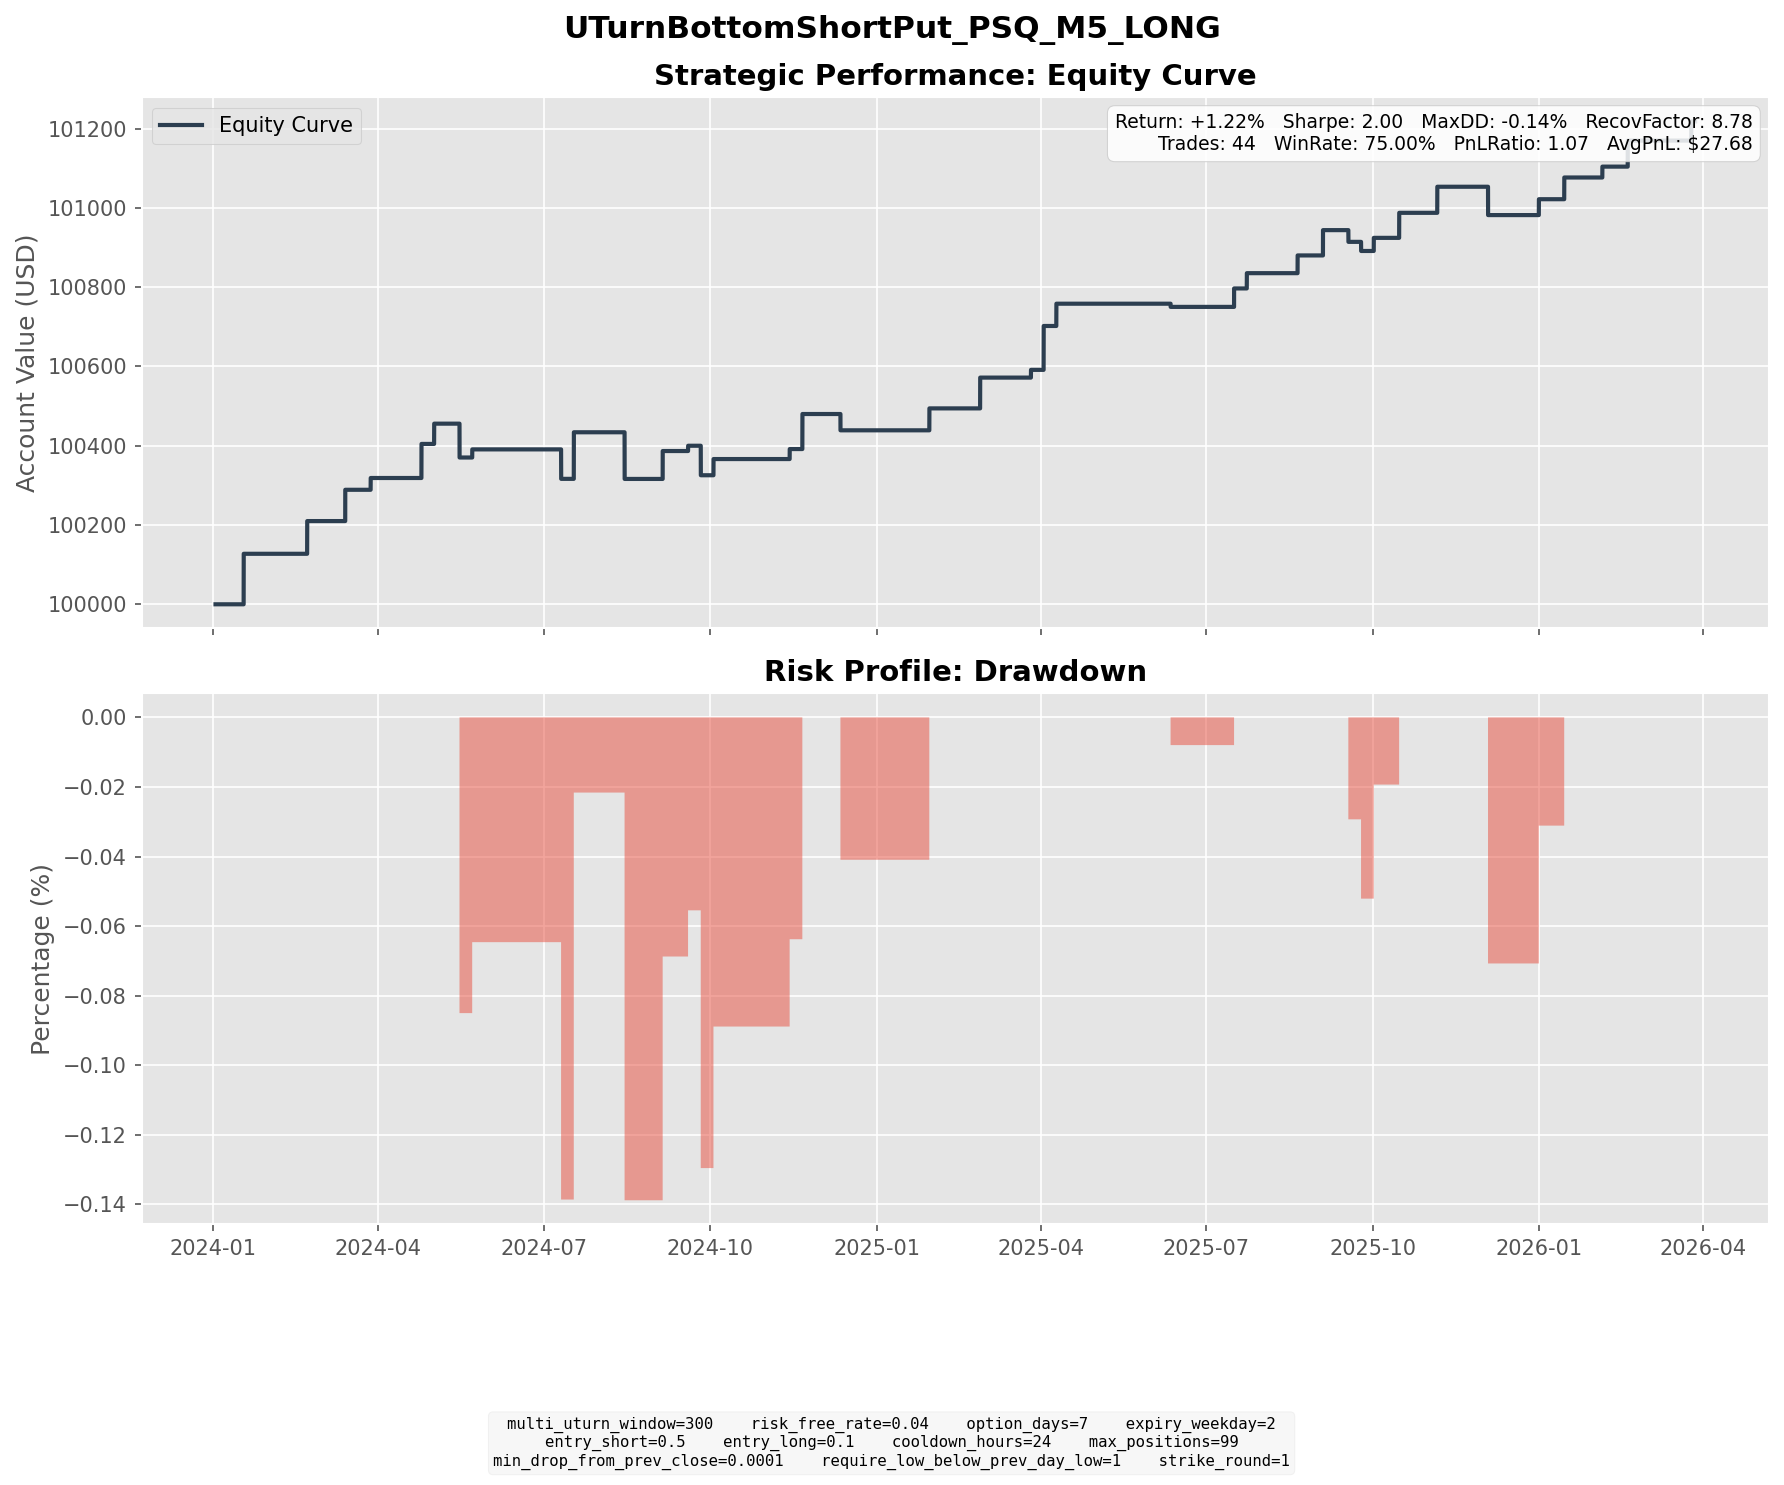

The table this chart was drawn from, first rows:
entry_dt, lock_dt, lock_reason, settlement_dt, close_reason, k1, k2, short_prem, long_prem, net_credit, short_settle, long_settle, final_pnl
2024-01-09 12:15:00, 2024-01-09 12:15:00, direct_entry, 2024-01-17 16:00:00, expiry, 48, 45, 0.886, 0.07411, 0.8119, 0.25, 0.0, 0.5619
2024-01-10 14:35:00, 2024-01-10 14:35:00, direct_entry, 2024-01-17 16:00:00, expiry, 48, 45, 1.047, 0.08499, 0.9619, 0.25, 0.0, 0.7119
2024-02-09 08:00:00, 2024-02-09 08:00:00, direct_entry, 2024-02-21 16:00:00, expiry, 45, 42, 0.935, 0.11, 0.8251, 0.0, 0.0, 0.8251
2024-03-01 13:05:00, 2024-03-01 13:05:00, direct_entry, 2024-03-13 16:00:00, expiry, 44, 41, 0.8826, 0.09333, 0.7892, 0.0, 0.0, 0.7892
2024-03-20 14:30:00, 2024-03-20 14:30:00, direct_entry, 2024-03-27 16:00:00, expiry, 44, 42, 0.6448, 0.09761, 0.5472, 0.25, 0.0, 0.2972
2024-04-11 13:35:00, 2024-04-11 13:35:00, direct_entry, 2024-04-24 16:00:00, expiry, 44, 41, 0.9797, 0.1204, 0.8593, 0.0, 0.0, 0.8593
2024-04-23 09:30:00, 2024-04-23 09:30:00, direct_entry, 2024-05-01 16:00:00, expiry, 46, 44, 0.6253, 0.1141, 0.5112, 0.0, 0.0, 0.5112
2024-05-03 09:30:00, 2024-05-03 09:30:00, direct_entry, 2024-05-15 16:00:00, expiry, 45, 42, 0.9233, 0.1071, 0.8162, 1.67, 0.0, -0.8538
2024-05-10 15:40:00, 2024-05-10 15:40:00, direct_entry, 2024-05-22 16:00:00, expiry, 44, 41, 0.7807, 0.07514, 0.7056, 0.97, 0.0, -0.2644
2024-05-15 13:45:00, 2024-05-15 13:45:00, direct_entry, 2024-05-22 16:00:00, expiry, 43, 41, 0.5402, 0.07094, 0.4693, 0.0, 0.0, 0.4693
2024-07-02 13:45:00, 2024-07-02 13:45:00, direct_entry, 2024-07-10 16:00:00, expiry, 40, 38, 0.6899, 0.1029, 0.5869, 1.33, 0.0, -0.7431
2024-07-05 10:05:00, 2024-07-05 10:05:00, direct_entry, 2024-07-17 16:00:00, expiry, 39, 37, 0.635, 0.1208, 0.5142, 0.0, 0.0, 0.5142
2024-07-10 13:15:00, 2024-07-10 13:15:00, direct_entry, 2024-07-17 16:00:00, expiry, 39, 37, 0.7648, 0.104, 0.6608, 0.0, 0.0, 0.6608
2024-08-06 12:20:00, 2024-08-06 12:20:00, direct_entry, 2024-08-14 16:00:00, expiry, 44, 41, 0.8468, 0.05388, 0.7929, 1.97, 0.0, -1.177
2024-08-22 09:35:00, 2024-08-22 09:35:00, direct_entry, 2024-09-04 16:00:00, expiry, 40, 37, 0.7687, 0.06491, 0.7038, 0.0, 0.0, 0.7038
2024-09-11 16:00:00, 2024-09-11 16:00:00, direct_entry, 2024-09-18 16:00:00, expiry, 42, 40, 0.8133, 0.1299, 0.6833, 0.55, 0.0, 0.1333
2024-09-13 11:25:00, 2024-09-13 11:25:00, direct_entry, 2024-09-25 16:00:00, expiry, 41, 38, 0.8033, 0.06747, 0.7358, 1.48, 0.0, -0.7442
2024-09-23 15:05:00, 2024-09-23 15:05:00, direct_entry, 2024-10-02 16:00:00, expiry, 40, 38, 0.5217, 0.07309, 0.4486, 0.04, 0.0, 0.4086
2024-11-06 13:50:00, 2024-11-06 13:50:00, direct_entry, 2024-11-13 16:00:00, expiry, 38, 36, 0.4645, 0.04233, 0.4221, 0.17, 0.0, 0.2521
2024-11-07 14:50:00, 2024-11-07 14:50:00, direct_entry, 2024-11-20 16:00:00, expiry, 38, 35, 0.968, 0.08423, 0.8838, 0.0, 0.0, 0.8838
2024-12-02 12:15:00, 2024-12-02 12:15:00, direct_entry, 2024-12-11 16:00:00, expiry, 38, 35, 0.8719, 0.04309, 0.8288, 1.24, 0.0, -0.4112
2025-01-22 12:10:00, 2025-01-22 12:10:00, direct_entry, 2025-01-29 16:00:00, expiry, 36, 34, 0.6135, 0.06049, 0.553, 0.0, 0.0, 0.553
2025-02-13 15:20:00, 2025-02-13 15:20:00, direct_entry, 2025-02-26 16:00:00, expiry, 36, 33, 0.8315, 0.05496, 0.7765, 0.0, 0.0, 0.7765
2025-03-17 14:55:00, 2025-03-17 14:55:00, direct_entry, 2025-03-26 16:00:00, expiry, 40, 37, 0.9318, 0.05664, 0.8752, 0.68, 0.0, 0.1952
2025-03-24 10:30:00, 2025-03-24 10:30:00, direct_entry, 2025-04-02 16:00:00, expiry, 39, 37, 0.5996, 0.08816, 0.5114, 0.0, 0.0, 0.5114
2025-03-25 11:10:00, 2025-03-25 11:10:00, direct_entry, 2025-04-02 16:00:00, expiry, 39, 37, 0.6963, 0.1009, 0.5953, 0.0, 0.0, 0.5953
2025-04-02 12:35:00, 2025-04-02 12:35:00, direct_entry, 2025-04-09 16:00:00, expiry, 40, 38, 0.644, 0.08216, 0.5618, 0.0, 0.0, 0.5618
2025-06-03 10:05:00, 2025-06-03 10:05:00, direct_entry, 2025-06-11 16:00:00, expiry, 36, 34, 0.7869, 0.1072, 0.6797, 0.76, 0.0, -0.08027
2025-07-03 10:30:00, 2025-07-03 10:30:00, direct_entry, 2025-07-16 16:00:00, expiry, 33, 31, 0.5409, 0.07556, 0.4654, 0.0, 0.0, 0.4654
2025-07-14 13:35:00, 2025-07-14 13:35:00, direct_entry, 2025-07-23 16:00:00, expiry, 33, 31, 0.4189, 0.03369, 0.3852, 0.0, 0.0, 0.3852
2025-08-13 09:35:00, 2025-08-13 09:35:00, direct_entry, 2025-08-20 16:00:00, expiry, 32, 30, 0.4759, 0.02875, 0.4471, 0.0, 0.0, 0.4471
2025-08-22 13:55:00, 2025-08-22 13:55:00, direct_entry, 2025-09-03 16:00:00, expiry, 33, 31, 0.8392, 0.1409, 0.6983, 0.06, 0.0, 0.6383
2025-09-04 15:05:00, 2025-09-04 15:05:00, direct_entry, 2025-09-17 16:00:00, expiry, 33, 30, 0.8593, 0.0451, 0.8142, 1.11, 0.0, -0.2958
2025-09-12 11:00:00, 2025-09-12 11:00:00, direct_entry, 2025-09-24 16:00:00, expiry, 32, 30, 0.6226, 0.08263, 0.5399, 0.77, 0.0, -0.2301
2025-09-22 12:55:00, 2025-09-22 12:55:00, direct_entry, 2025-10-01 16:00:00, expiry, 31, 29, 0.4423, 0.03138, 0.4109, 0.08, 0.0, 0.3309
2025-10-02 15:30:00, 2025-10-02 15:30:00, direct_entry, 2025-10-15 16:00:00, expiry, 31, 29, 0.7942, 0.1228, 0.6714, 0.04, 0.0, 0.6314
2025-10-28 09:45:00, 2025-10-28 09:45:00, direct_entry, 2025-11-05 16:00:00, expiry, 30, 28, 0.7192, 0.06147, 0.6577, 0.0, 0.0, 0.6577
2025-11-24 10:15:00, 2025-11-24 10:15:00, direct_entry, 2025-12-03 16:00:00, expiry, 31, 29, 0.4704, 0.03546, 0.4349, 0.92, 0.0, -0.4851
2025-11-26 09:50:00, 2025-11-26 09:50:00, direct_entry, 2025-12-03 16:00:00, expiry, 31, 29, 0.7529, 0.06261, 0.6903, 0.92, 0.0, -0.2297
2025-12-19 14:45:00, 2025-12-19 14:45:00, direct_entry, 2025-12-31 16:00:00, expiry, 30, 28, 0.4406, 0.04025, 0.4004, 0.0, 0.0, 0.4004
2026-01-06 14:05:00, 2026-01-06 14:05:00, direct_entry, 2026-01-14 16:00:00, expiry, 30, 28, 0.6232, 0.04558, 0.5776, 0.03, 0.0, 0.5476
2026-01-28 07:10:00, 2026-01-28 07:10:00, direct_entry, 2026-02-04 16:00:00, expiry, 29, 28, 0.3661, 0.0919, 0.2742, 0.0, 0.0, 0.2742
2026-02-06 15:55:00, 2026-02-06 15:55:00, direct_entry, 2026-02-18 16:00:00, expiry, 31, 28, 0.8917, 0.03466, 0.857, 0.2, 0.0, 0.657
2026-03-16 15:10:00, 2026-03-16 15:10:00, direct_entry, 2026-03-25 16:00:00, expiry, 31, 29, 0.5257, 0.04188, 0.4838, 0.0, 0.0, 0.4838
